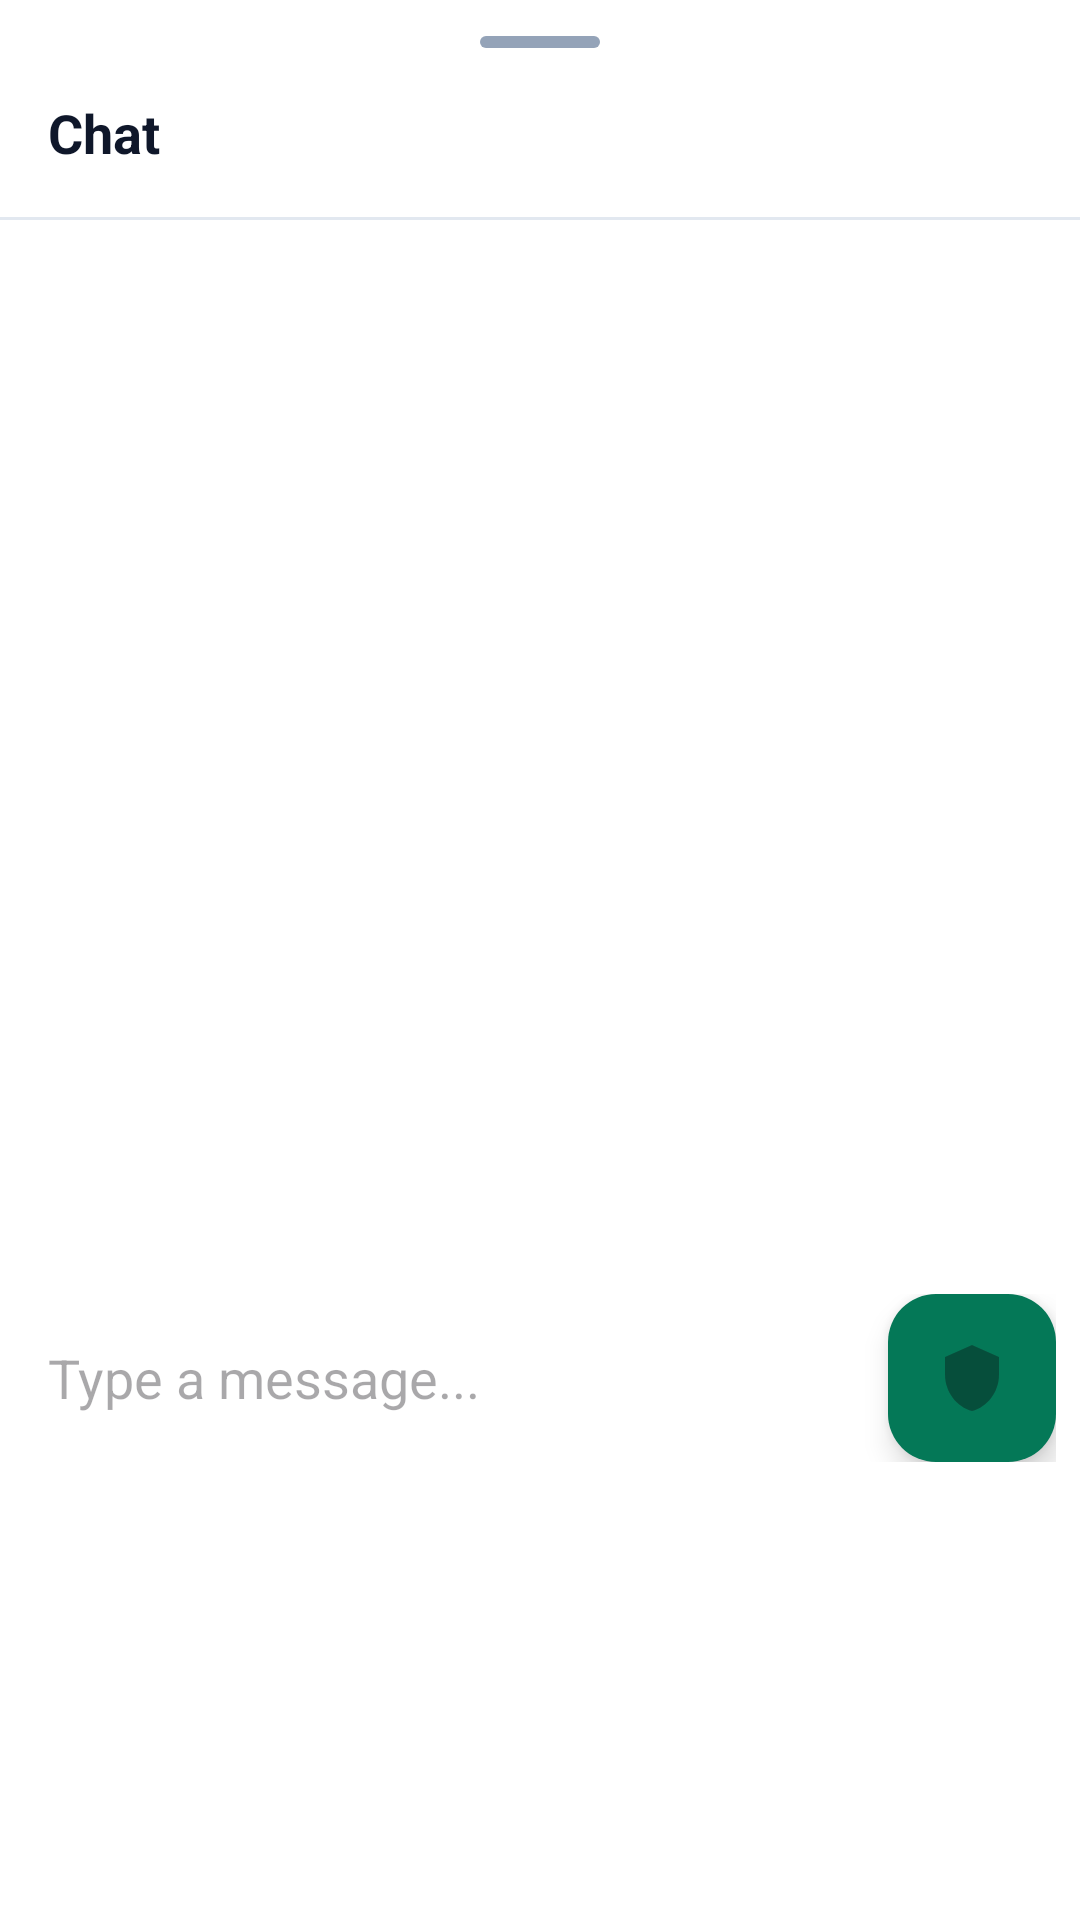

Produce the Android XML layout that renders to this screen, including the resource entries it uses.
<!-- AndroidManifest.xml: application theme Theme.PackTracker -->
<!-- res/layout/dialog_admin_chat.xml -->
<?xml version="1.0" encoding="utf-8"?>
<LinearLayout xmlns:android="http://schemas.android.com/apk/res/android"
    xmlns:app="http://schemas.android.com/apk/res-auto"
    android:layout_width="match_parent"
    android:layout_height="wrap_content"
    android:orientation="vertical"
    android:background="@color/surface"
    android:paddingTop="12dp">

    <View android:layout_width="40dp" android:layout_height="4dp"
        android:layout_gravity="center_horizontal" android:background="@drawable/drag_handle" />

    <TextView android:id="@+id/tvChatTitle" android:layout_width="match_parent" android:layout_height="wrap_content"
        android:text="Chat" android:textSize="@dimen/text_subtitle" android:textStyle="bold"
        android:textColor="@color/on_surface" android:padding="16dp" />

    <View android:layout_width="match_parent" android:layout_height="1dp" android:background="@color/divider" />

    <androidx.recyclerview.widget.RecyclerView android:id="@+id/rvMessages"
        android:layout_width="match_parent" android:layout_height="350dp"
        android:clipToPadding="false" android:padding="8dp" />

    <LinearLayout android:layout_width="match_parent" android:layout_height="wrap_content"
        android:orientation="horizontal" android:padding="8dp" android:gravity="center_vertical">

        <EditText android:id="@+id/etMessage" android:layout_width="0dp" android:layout_height="wrap_content"
            android:layout_weight="1" android:hint="Type a message..." android:inputType="text"
            android:maxLines="1" android:background="@android:color/transparent" android:padding="8dp" />

        <com.google.android.material.floatingactionbutton.FloatingActionButton android:id="@+id/btnSend"
            android:layout_width="wrap_content" android:layout_height="wrap_content"
            android:src="@drawable/ic_support" android:backgroundTint="@color/primary"
            android:layout_marginStart="8dp" app:fabSize="mini" />
    </LinearLayout>
</LinearLayout>
<!-- resources referenced by this layout -->
<resources>
  <color name="divider">@color/slate_200</color>
  <color name="on_surface">@color/slate_900</color>
  <color name="primary">@color/emerald_700</color>
  <color name="surface">#FFFFFFFF</color>
  <dimen name="text_subtitle">18sp</dimen>
  <!-- drawable drag_handle (drawable) -->
  <?xml version="1.0" encoding="utf-8"?>
  <shape xmlns:android="http://schemas.android.com/apk/res/android"
      android:shape="rectangle">
      <solid android:color="@color/outline" />
      <corners android:radius="2dp" />
      <size android:width="40dp" android:height="4dp" />
  </shape>
  <color name="slate_200">#FFE2E8F0</color>
  <color name="slate_900">#FF0F172A</color>
  <color name="emerald_700">#FF047857</color>
  <color name="outline">@color/slate_400</color>
  <color name="on_primary">#FFFFFFFF</color>
  <color name="primary_container">@color/emerald_100</color>
  <color name="on_primary_container">@color/emerald_900</color>
  <color name="secondary">@color/gold_500</color>
  <color name="on_secondary">@color/slate_900</color>
  <color name="secondary_container">@color/gold_100</color>
  <color name="on_secondary_container">@color/gold_700</color>
  <color name="tertiary">@color/emerald_500</color>
  <color name="on_tertiary">#FFFFFFFF</color>
  <color name="tertiary_container">@color/emerald_50</color>
  <color name="on_tertiary_container">@color/emerald_800</color>
  <color name="background">@color/kraft</color>
  <color name="on_background">@color/slate_900</color>
  <color name="surface_variant">@color/slate_100</color>
  <color name="on_surface_variant">@color/slate_600</color>
  <color name="surface_container_lowest">#FFFFFFFF</color>
  <color name="surface_container_low">@color/slate_50</color>
  <color name="surface_container">@color/slate_100</color>
  <color name="surface_container_high">#FFE9EEF4</color>
  <color name="surface_container_highest">#FFDDE5EC</color>
  <color name="surface_bright">#FFFFFFFF</color>
  <color name="surface_dim">@color/slate_200</color>
  <color name="outline_variant">@color/slate_200</color>
  <color name="error">#FFDC2626</color>
  <color name="on_error">#FFFFFFFF</color>
  <color name="error_container">#FFFEE2E2</color>
  <color name="on_error_container">#FF7F1D1D</color>
  <!-- drawable bg_kraft_canvas (drawable) -->
  <?xml version="1.0" encoding="utf-8"?>
  <bitmap xmlns:android="http://schemas.android.com/apk/res/android"
      android:src="@drawable/bg_kraft_tile"
      android:tileModeX="repeat"
      android:tileModeY="repeat" />
  <style name="Widget.PackTracker.BottomSheet" parent="Widget.Material3.BottomSheet.Modal">
          <item name="backgroundTint">@color/surface</item>
          <item name="shapeAppearanceOverlay">@style/ShapeAppearance.PackTracker.BottomSheet</item>
      </style>
  <color name="slate_400">#FF94A3B8</color>
  <color name="emerald_100">#FFD1FAE5</color>
  <color name="emerald_900">#FF064E3B</color>
  <color name="gold_500">#FFD4AF37</color>
  <color name="gold_100">#FFFEF3C7</color>
  <color name="gold_700">#FF856404</color>
  <color name="emerald_500">#FF10B981</color>
  <color name="emerald_50">#FFECFDF5</color>
  <color name="emerald_800">#FF065F46</color>
  <color name="kraft">#FFF1EAD9</color>
  <color name="slate_100">#FFF1F5F9</color>
  <color name="slate_600">#FF475569</color>
  <color name="slate_50">#FFF8FAFC</color>
  <color name="card_stroke">@color/slate_200</color>
  <dimen name="radius_card">16dp</dimen>
  <dimen name="elevation_card">0dp</dimen>
  <style name="TextAppearance.PackTracker.ToolbarTitle" parent="TextAppearance.MaterialComponents.Headline6">
          <item name="android:fontFamily">@font/archivo_black</item>
          <item name="android:textColor">@color/on_background</item>
          <item name="android:textSize">@dimen/text_title</item>
      </style>
  <dimen name="text_title">16sp</dimen>
</resources>
